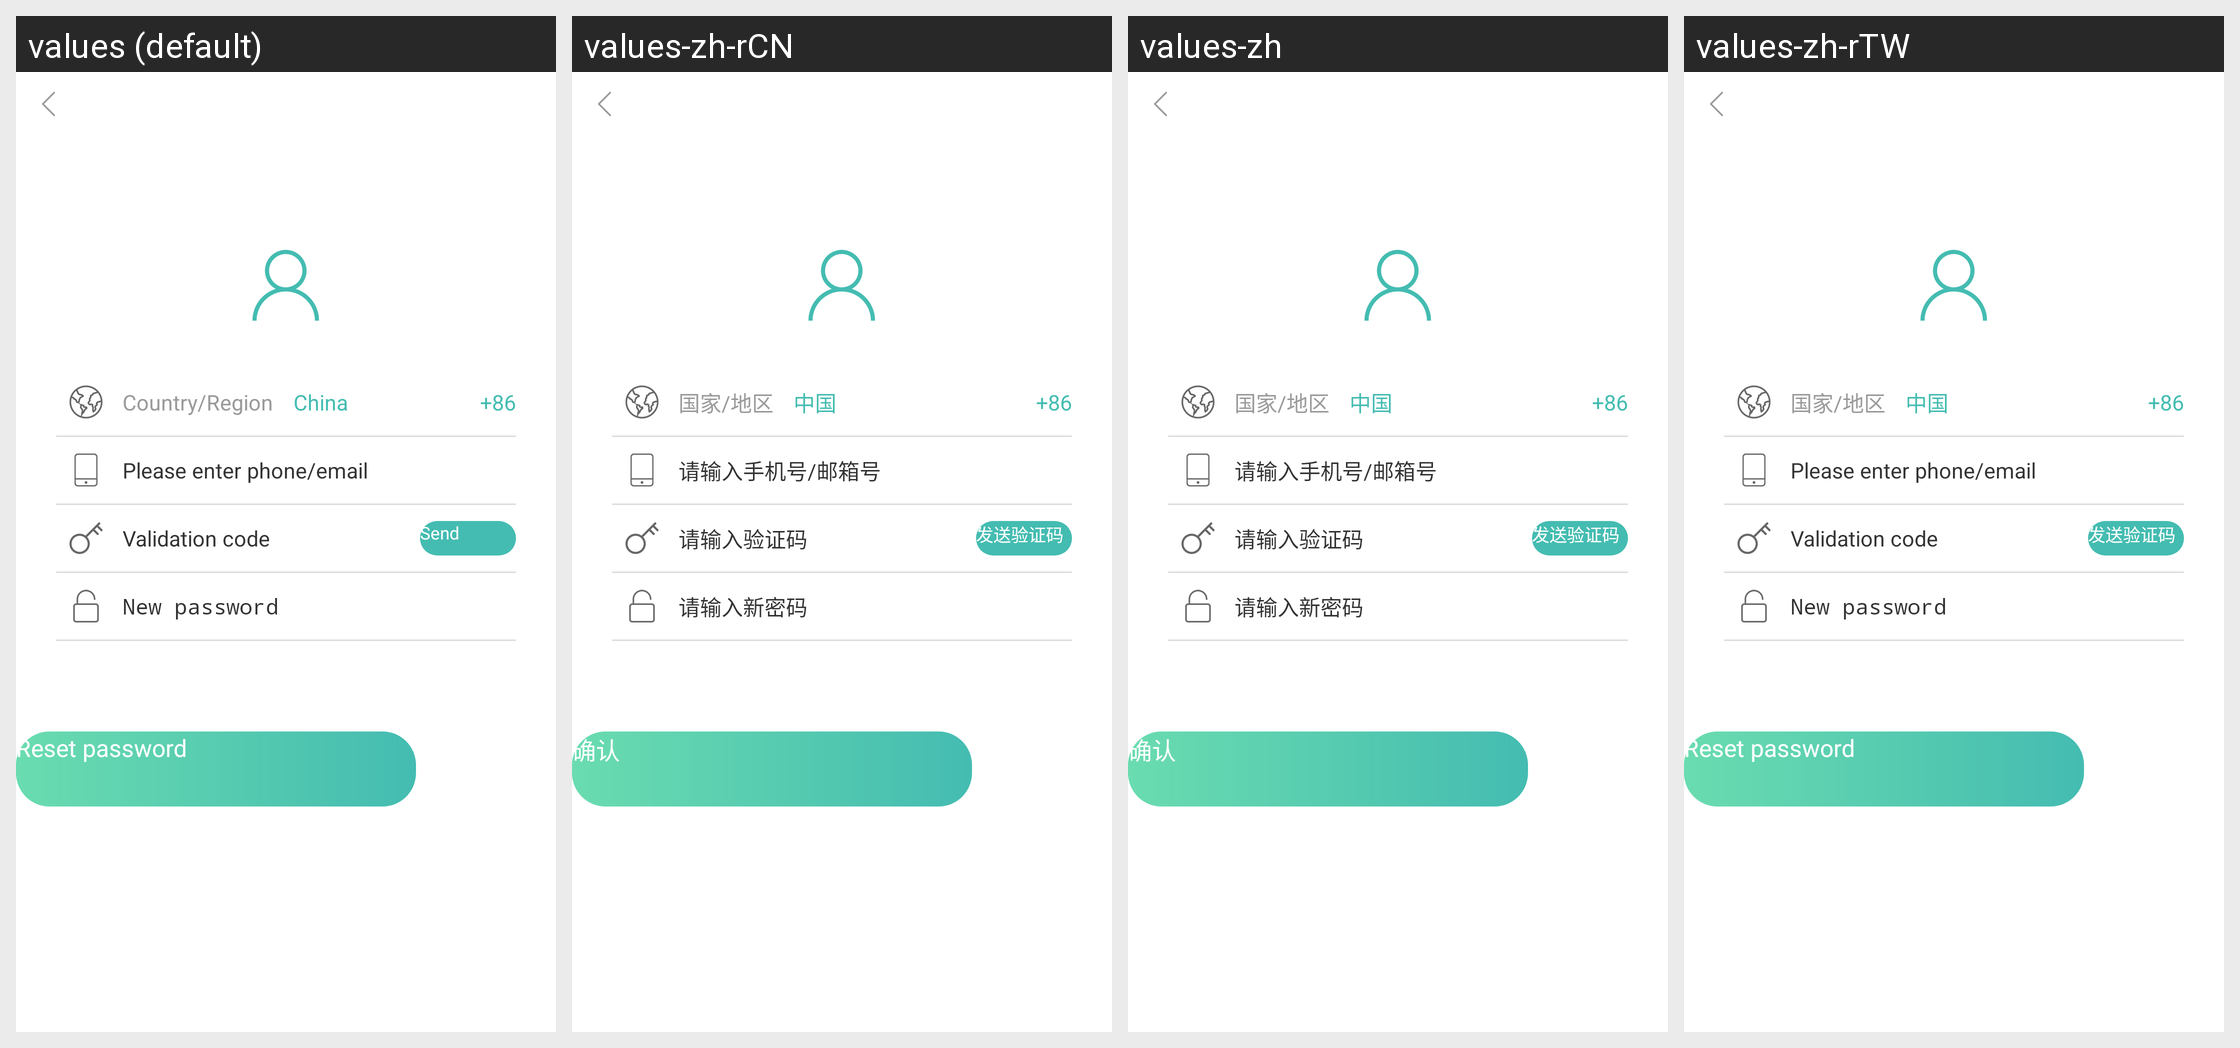

Here is an Android app screen in its default locale and in the app's own translations. Write out the translated-string differences for the strings that appear on this screen.
Android screen res/layout/fragment_tetrieve_password.xml rendered under 4 locales, left to right: values (default), values-zh-rCN, values-zh, values-zh-rTW. Device: Nexus 5 (rendered at 1080×1920; each locale shown at half size, 540×960, under a caption strip naming it); theme AppTheme.
Other locales in the repository, not shown: values-de, values-fi, values-fr, values-it, values-ko, values-nl, values-sk, values-zh-rHK.
Strings drawn on this screen, with the default value and each locale's value (text and hints the layout hard-codes, and strings that could not be matched under every locale, appear in the picture but are not listed):

common_country_region
  values: Country/Region
  values-zh-rCN: 国家/地区  [from values-zh]
  values-zh: 国家/地区
  values-zh-rTW: 国家/地区  [from values-zh]

country_china
  values: China
  values-zh-rCN: 中国  [from values-zh]
  values-zh: 中国
  values-zh-rTW: 中国  [from values-zh]

send_code
  values: Send
  values-zh-rCN: 发送验证码  [from values-zh]
  values-zh: 发送验证码
  values-zh-rTW: 发送验证码  [from values-zh]
